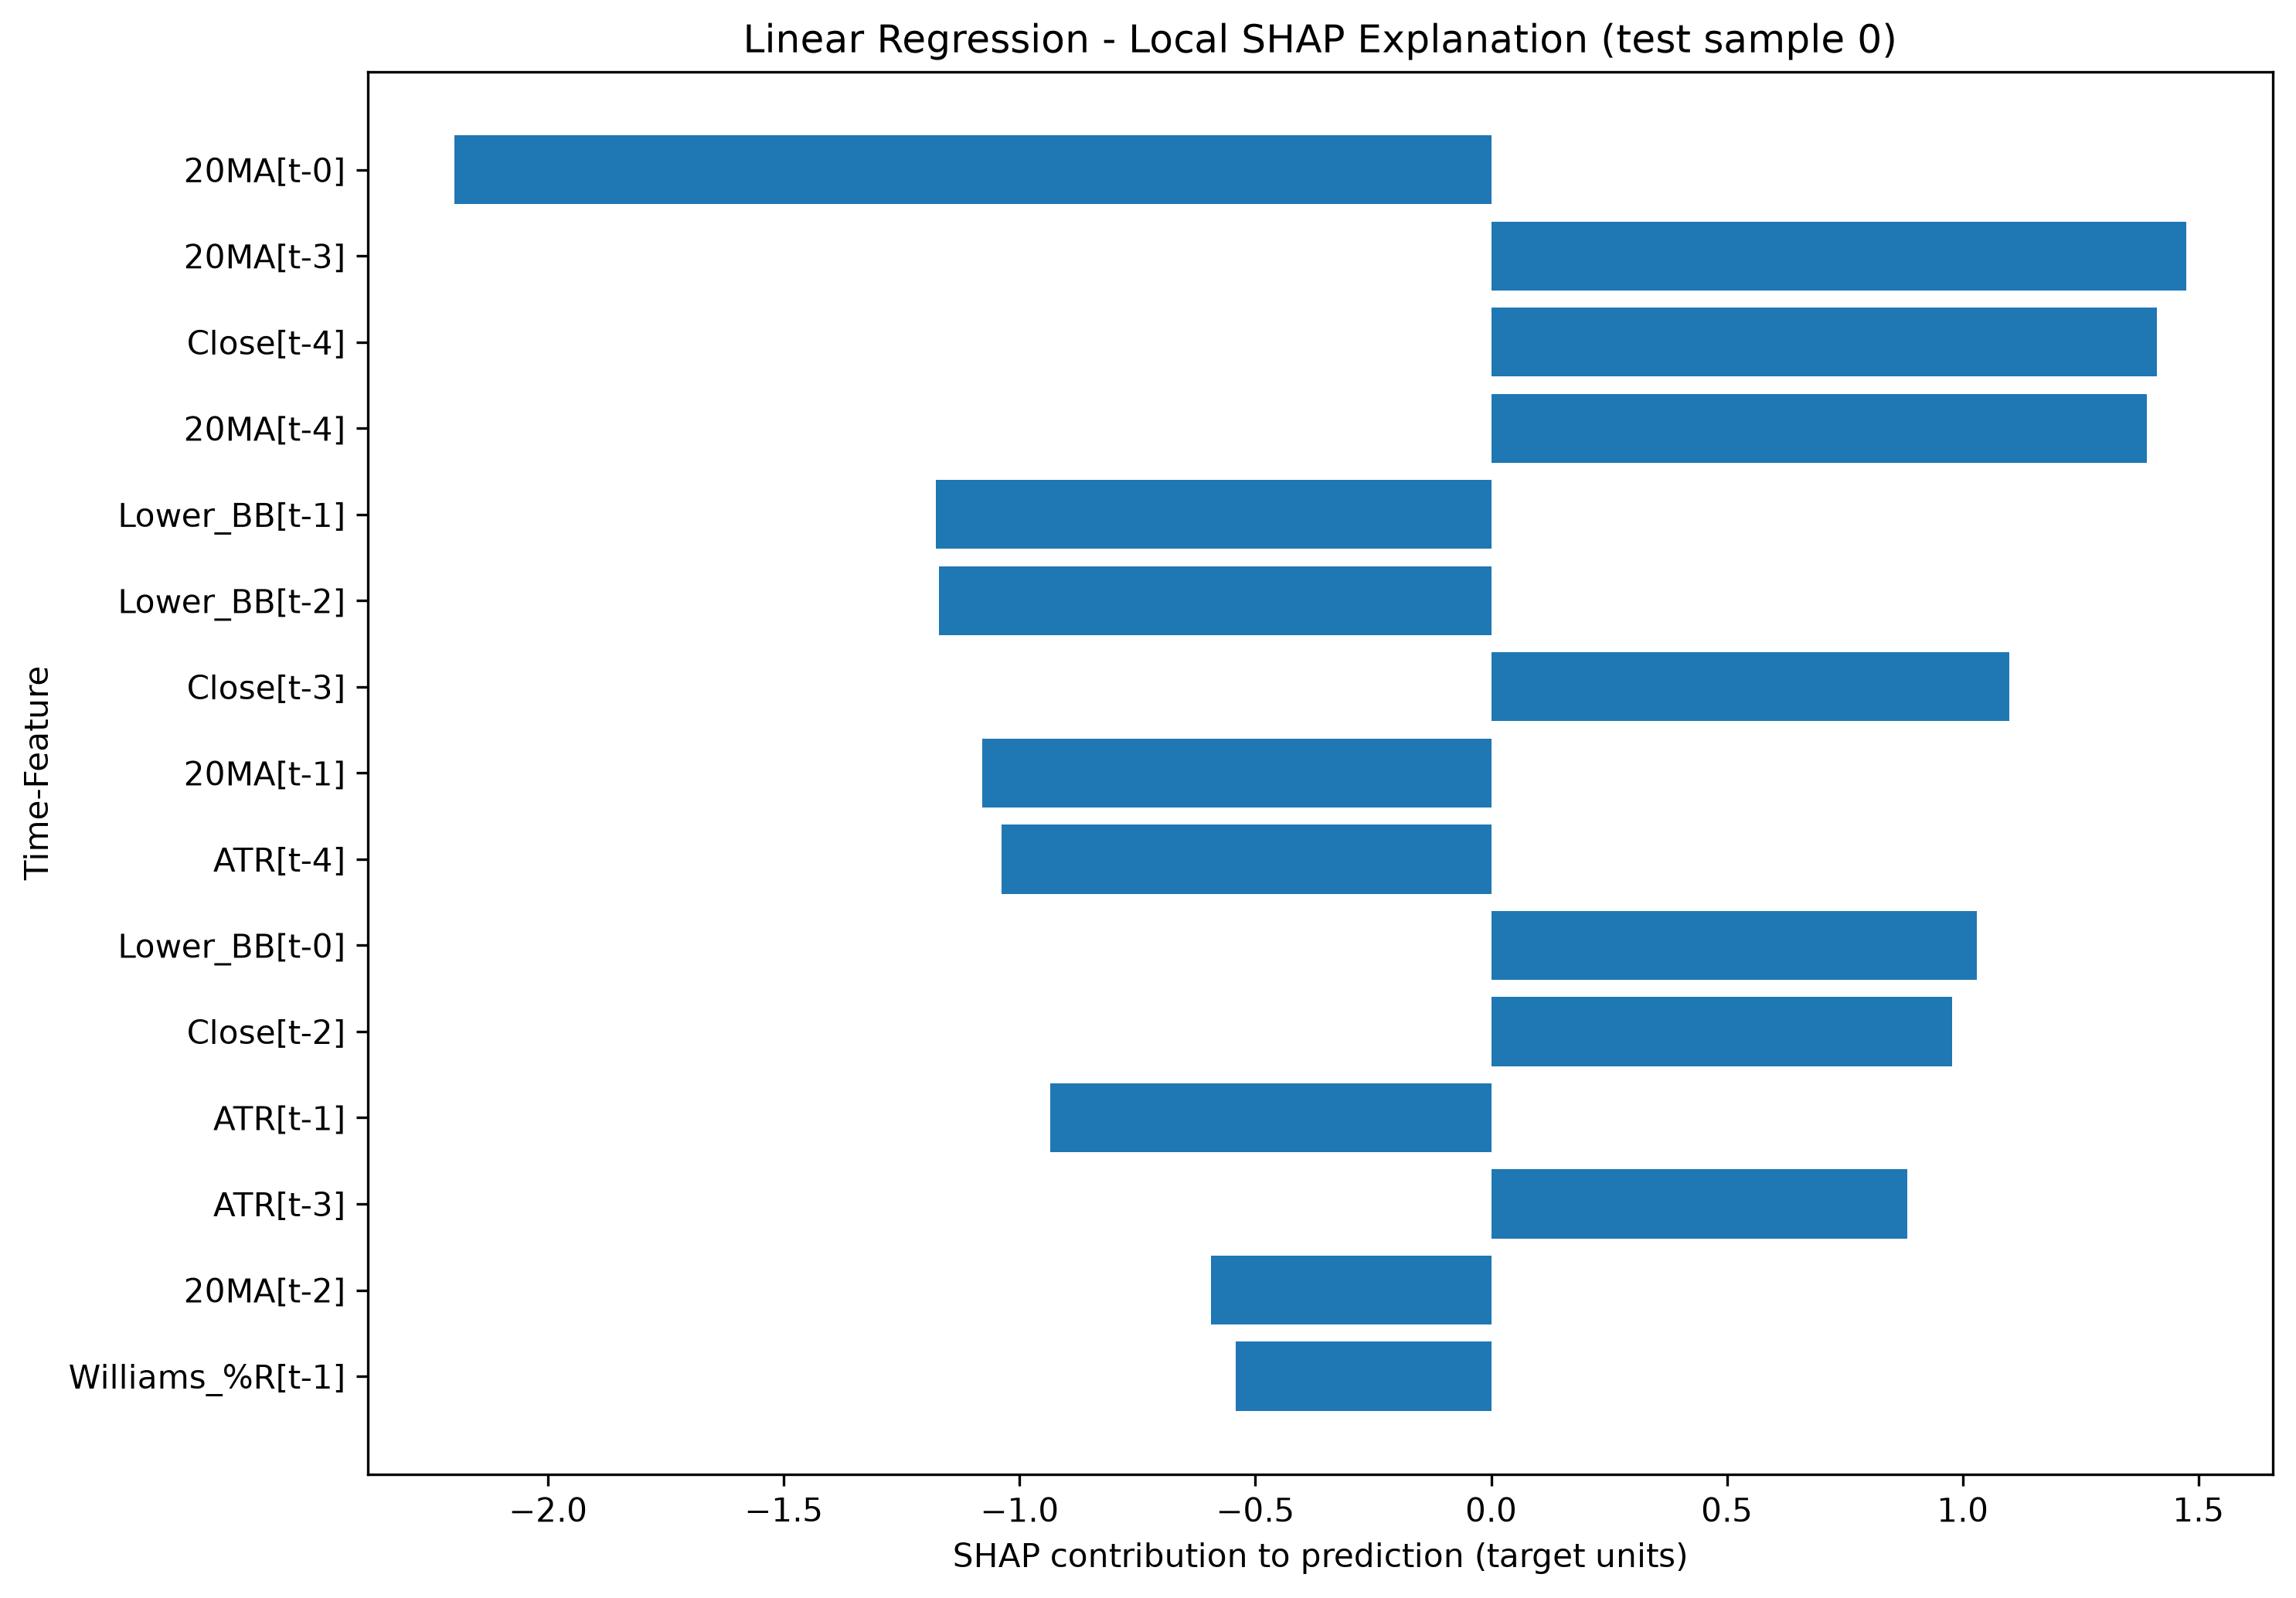

The file beside this chart, header and first rows:
Time-Feature, SHAP Value, Input Value (scaled), Absolute SHAP, Prediction, Expected Value
20MA[t-0], -2.199, 0.5905, 2.199, -0.6201, -1.668
20MA[t-3], 1.474, 0.5995, 1.474, -0.6201, -1.668
Close[t-4], 1.412, 0.5442, 1.412, -0.6201, -1.668
20MA[t-4], 1.39, 0.6014, 1.39, -0.6201, -1.668
Lower_BB[t-1], -1.177, 0.5754, 1.177, -0.6201, -1.668
Lower_BB[t-2], -1.17, 0.5855, 1.17, -0.6201, -1.668
Close[t-3], 1.099, 0.5302, 1.099, -0.6201, -1.668
20MA[t-1], -1.079, 0.5923, 1.079, -0.6201, -1.668
ATR[t-4], -1.039, 0.5531, 1.039, -0.6201, -1.668
Lower_BB[t-0], 1.029, 0.571, 1.029, -0.6201, -1.668
Close[t-2], 0.9781, 0.5174, 0.9781, -0.6201, -1.668
ATR[t-1], -0.9351, 0.5445, 0.9351, -0.6201, -1.668
ATR[t-3], 0.8827, 0.566, 0.8827, -0.6201, -1.668
20MA[t-2], -0.5935, 0.5961, 0.5935, -0.6201, -1.668
Williams_%R[t-1], -0.5417, 0.05848, 0.5417, -0.6201, -1.668
Lower_BB[t-4], -0.4572, 0.6043, 0.4572, -0.6201, -1.668
Williams_%R[t-3], -0.4212, 0.07946, 0.4212, -0.6201, -1.668
Close[t-0], 0.3646, 0.5306, 0.3646, -0.6201, -1.668
Williams_%R[t-4], 0.341, 0.04778, 0.341, -0.6201, -1.668
RSI[t-3], 0.335, 0.4022, 0.335, -0.6201, -1.668
Williams_%R[t-2], 0.3276, 0.06591, 0.3276, -0.6201, -1.668
Close[t-1], 0.2686, 0.514, 0.2686, -0.6201, -1.668
MACD[t-1], 0.2641, 0.2609, 0.2641, -0.6201, -1.668
Williams_%R[t-0], 0.264, 0.2071, 0.264, -0.6201, -1.668
MACD[t-0], 0.2224, 0.2522, 0.2224, -0.6201, -1.668
Lower_BB[t-3], 0.2155, 0.5966, 0.2155, -0.6201, -1.668
RSI[t-2], -0.177, 0.4242, 0.177, -0.6201, -1.668
RSI[t-1], 0.1408, 0.4319, 0.1408, -0.6201, -1.668
ATR[t-0], -0.1171, 0.4715, 0.1171, -0.6201, -1.668
RSI[t-4], -0.08041, 0.4068, 0.08041, -0.6201, -1.668
ATR[t-2], 0.069, 0.5573, 0.069, -0.6201, -1.668
MACD[t-3], -0.04199, 0.3167, 0.04199, -0.6201, -1.668
RSI[t-0], -0.01871, 0.3031, 0.01871, -0.6201, -1.668
MACD[t-2], 0.0171, 0.2865, 0.0171, -0.6201, -1.668
MACD[t-4], 0.001159, 0.3449, 0.001159, -0.6201, -1.668
